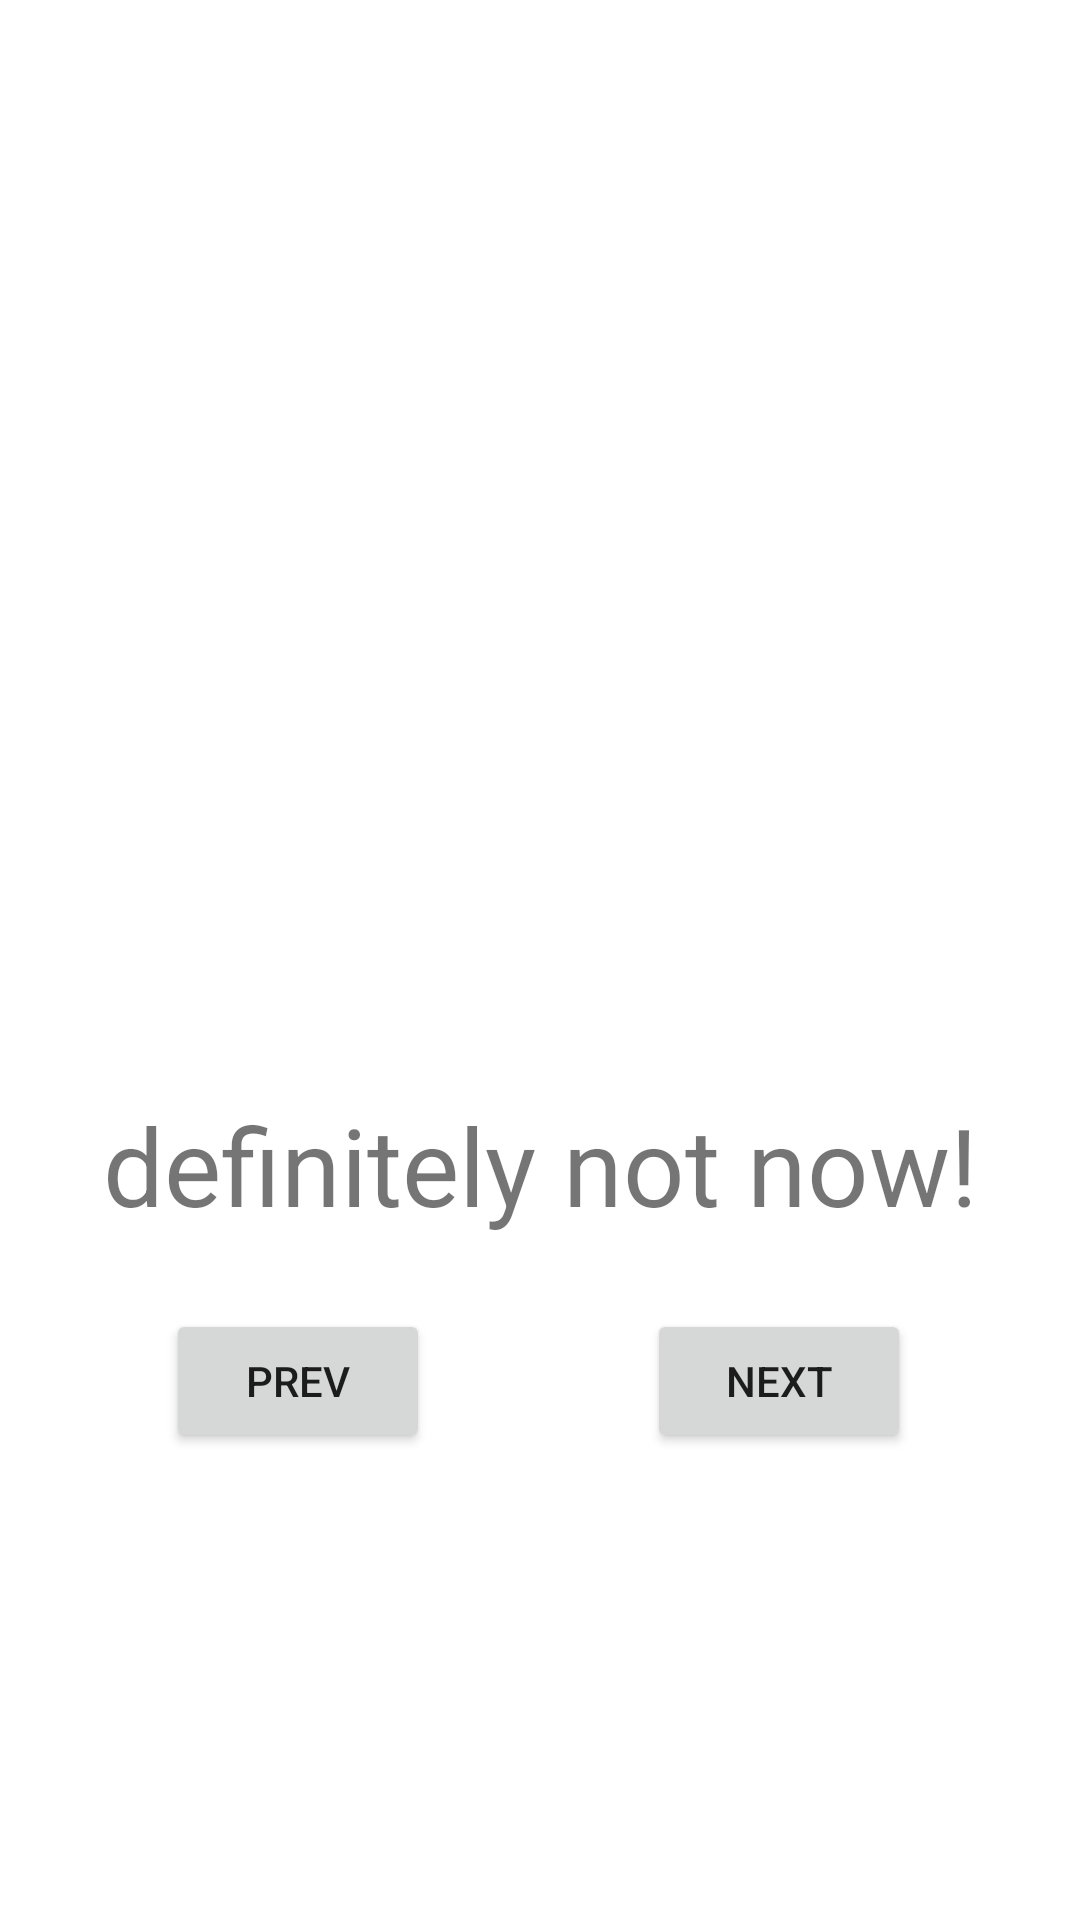

Produce the Android XML layout that renders to this screen, including the resource entries it uses.
<!-- AndroidManifest.xml: application theme Theme.Status -->
<!-- res/layout/activity_main3.xml -->
<?xml version="1.0" encoding="utf-8"?>
<androidx.constraintlayout.widget.ConstraintLayout xmlns:android="http://schemas.android.com/apk/res/android"
    xmlns:app="http://schemas.android.com/apk/res-auto"
    xmlns:tools="http://schemas.android.com/tools"
    android:layout_width="match_parent"
    android:layout_height="match_parent"
    tools:context=".MainActivity3">

    <androidx.constraintlayout.widget.Guideline
        android:id="@+id/guideline3"
        android:layout_width="wrap_content"
        android:layout_height="wrap_content"
        android:orientation="horizontal"
        app:layout_constraintGuide_percent="0.5"/>

    <ImageView
        android:id="@+id/imageView2"
        android:layout_width="368dp"
        android:layout_height="316dp"
        android:layout_marginStart="16dp"
        android:layout_marginTop="24dp"
        android:layout_marginEnd="16dp"
        app:layout_constraintEnd_toEndOf="parent"
        app:layout_constraintStart_toStartOf="parent"
        app:layout_constraintTop_toTopOf="parent"
        app:srcCompat="@drawable/meme3" />

    <TextView
        android:id="@+id/tvcaption3"
        android:layout_width="wrap_content"
        android:layout_height="wrap_content"
        android:layout_marginStart="16dp"
        android:layout_marginTop="24dp"
        android:layout_marginEnd="16dp"
        android:text="definitely not now!"
        android:textSize="36sp"
        app:layout_constraintEnd_toEndOf="parent"
        app:layout_constraintStart_toStartOf="parent"
        app:layout_constraintTop_toBottomOf="@+id/imageView2" />

    <Button
        android:id="@+id/btnprev3"
        android:layout_width="wrap_content"
        android:layout_height="wrap_content"
        android:layout_marginStart="15dp"
        android:layout_marginTop="24dp"
        android:layout_marginEnd="16dp"
        android:text="prev"
        app:layout_constraintEnd_toStartOf="@+id/btnnxt3"
        app:layout_constraintHorizontal_bias="0.128"
        app:layout_constraintStart_toStartOf="parent"
        app:layout_constraintTop_toBottomOf="@+id/tvcaption3" />

    <Button
        android:id="@+id/btnnxt3"
        android:layout_width="wrap_content"
        android:layout_height="wrap_content"
        android:layout_marginStart="16dp"
        android:layout_marginTop="24dp"
        android:layout_marginEnd="16dp"
        android:text="next"
        app:layout_constraintEnd_toEndOf="parent"
        app:layout_constraintStart_toEndOf="@+id/btnprev3"
        app:layout_constraintTop_toBottomOf="@+id/tvcaption3" />
</androidx.constraintlayout.widget.ConstraintLayout>
<!-- resources referenced by this layout -->
<resources>
  <style name="Theme.Status" parent="Theme.MaterialComponents.DayNight.DarkActionBar">
          
          <item name="colorPrimary">@color/purple_500</item>
          <item name="colorPrimaryVariant">@color/purple_700</item>
          <item name="colorOnPrimary">@color/white</item>
          
          <item name="colorSecondary">@color/teal_200</item>
          <item name="colorSecondaryVariant">@color/teal_700</item>
          <item name="colorOnSecondary">@color/black</item>
          
          <item name="android:statusBarColor">?attr/colorPrimaryVariant</item>
          
      </style>
  <!-- not gathered from this repository: default colours our renderer supplied (Android Studio template values) -->
  <color name="purple_500">#FF6200EE</color>
  <color name="purple_700">#FF3700B3</color>
  <color name="teal_200">#FF03DAC5</color>
  <color name="teal_700">#FF018786</color>
  <color name="black">#FF000000</color>
  <color name="white">#FFFFFFFF</color>
</resources>
